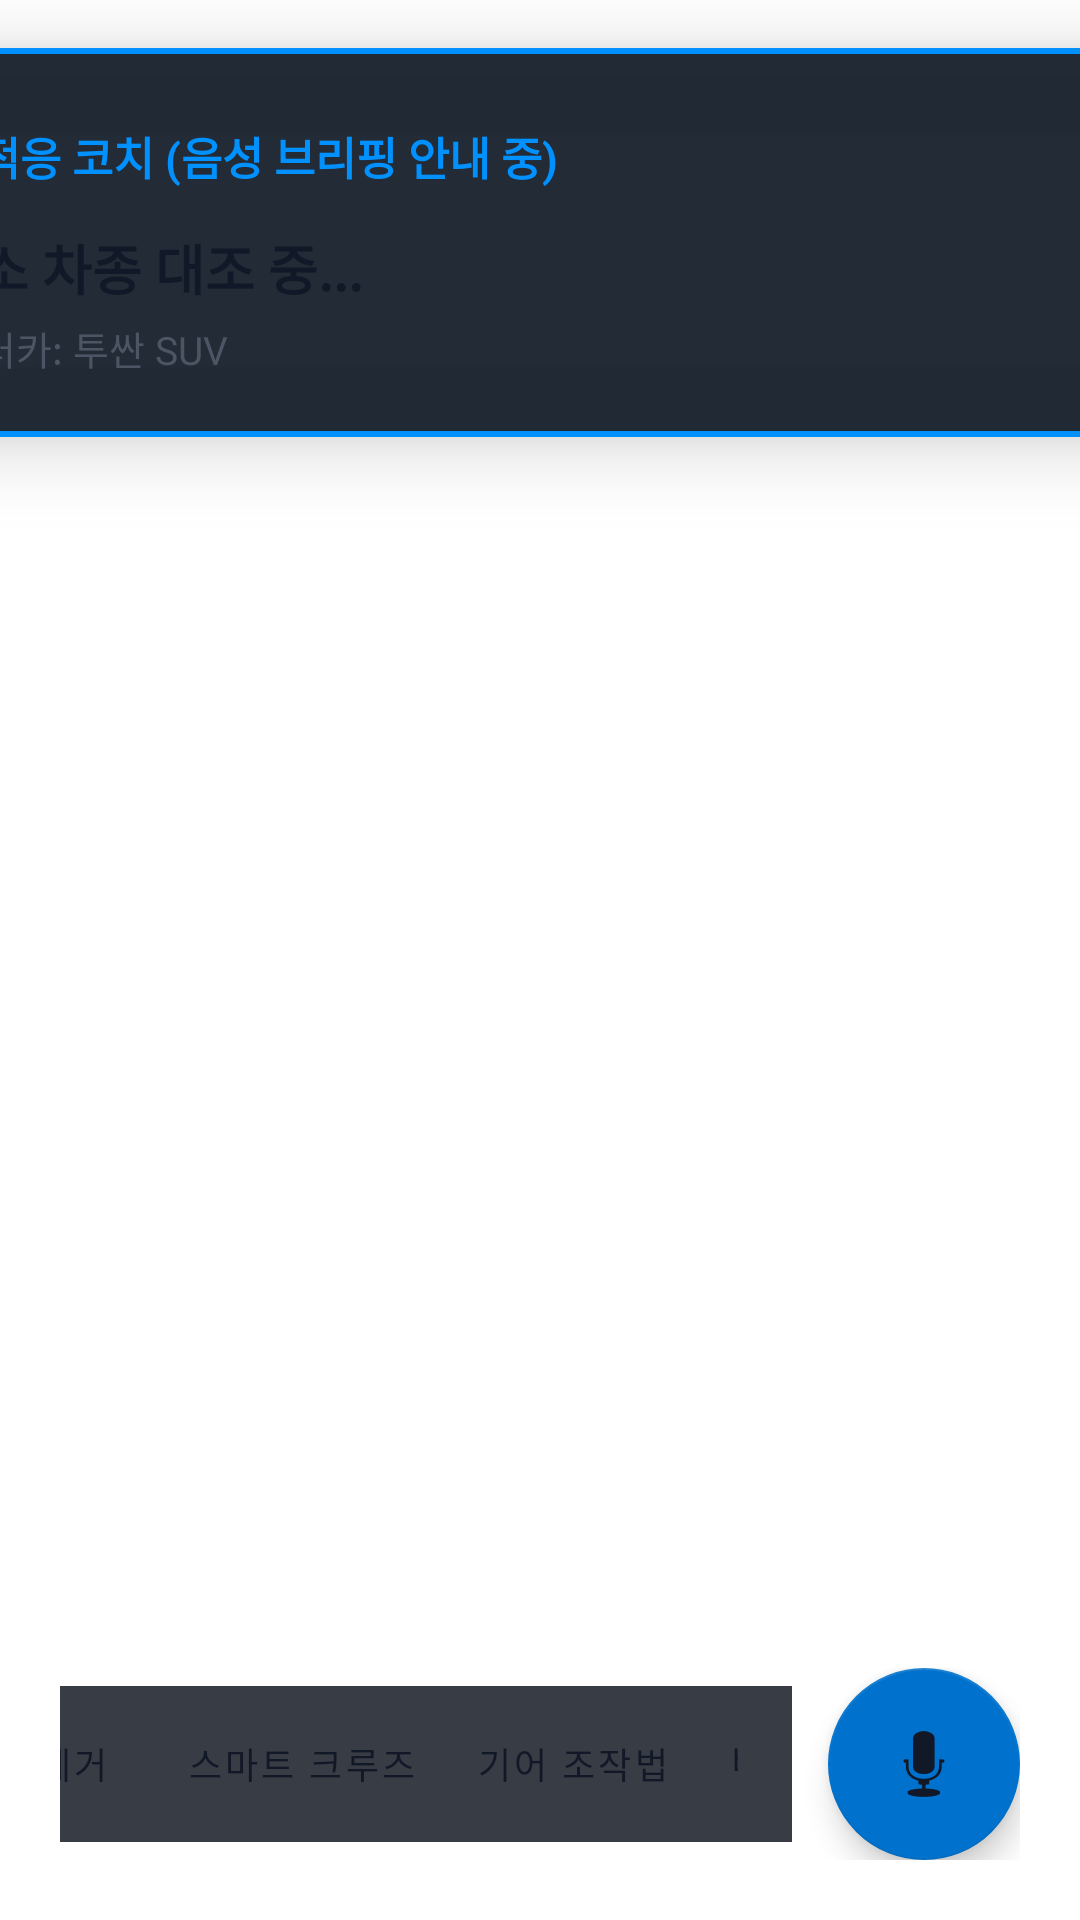

Write the Android layout XML for this screen, with the resource values it uses.
<!-- AndroidManifest.xml: application theme Theme.RentalCarAdaptationCoach -->
<!-- res/layout/layout_coach_overlay.xml -->
<?xml version="1.0" encoding="utf-8"?>
<FrameLayout xmlns:android="http://schemas.android.com/apk/res/android"
    xmlns:app="http://schemas.android.com/apk/res-auto"
    xmlns:tools="http://schemas.android.com/tools"
    android:layout_width="match_parent"
    android:layout_height="match_parent">

    
    <com.google.android.material.card.MaterialCardView
        android:id="@+id/cardFloatingBriefing"
        android:layout_width="640dp"
        android:layout_height="wrap_content"
        android:layout_gravity="top|center_horizontal"
        android:layout_marginTop="16dp"
        app:cardBackgroundColor="#F218202C"
        app:cardCornerRadius="16dp"
        app:cardElevation="16dp"
        app:strokeColor="@color/hyundai_active_blue"
        app:strokeWidth="2dp">

        <LinearLayout
            android:layout_width="match_parent"
            android:layout_height="wrap_content"
            android:orientation="vertical"
            android:padding="20dp">

            <LinearLayout
                android:layout_width="match_parent"
                android:layout_height="wrap_content"
                android:gravity="center_vertical"
                android:orientation="horizontal">

                <TextView
                    android:id="@+id/tvBriefingIcon"
                    android:layout_width="wrap_content"
                    android:layout_height="wrap_content"
                    android:text="🔊"
                    android:textSize="22sp" />

                <TextView
                    android:id="@+id/tvBriefingHeader"
                    android:layout_width="0dp"
                    android:layout_height="wrap_content"
                    android:layout_marginStart="10dp"
                    android:layout_weight="1"
                    android:text="현대 렌터카 적응 코치 (음성 브리핑 안내 중)"
                    android:textColor="@color/hyundai_active_blue"
                    android:textSize="15sp"
                    android:textStyle="bold" />

                <ImageButton
                    android:id="@+id/btnCloseBriefing"
                    android:layout_width="32dp"
                    android:layout_height="32dp"
                    android:background="?selectableItemBackgroundBorderless"
                    android:contentDescription="닫기"
                    android:src="@android:drawable/ic_menu_close_clear_cancel"
                    app:tint="@color/car_text_dim" />
            </LinearLayout>

            <TextView
                android:id="@+id/tvBriefingContent"
                android:layout_width="match_parent"
                android:layout_height="wrap_content"
                android:layout_marginTop="8dp"
                android:lineSpacingExtra="4dp"
                android:text="차량 인식 및 평소 차종 대조 중..."
                android:textColor="@color/car_text_primary"
                android:textSize="18sp"
                android:textStyle="bold" />

            <TextView
                android:id="@+id/tvBriefingSubtip"
                android:layout_width="match_parent"
                android:layout_height="wrap_content"
                android:layout_marginTop="4dp"
                android:text="평소: 세단 ➔ 탑승 렌터카: 투싼 SUV"
                android:textColor="@color/car_text_secondary"
                android:textSize="13sp" />
        </LinearLayout>
    </com.google.android.material.card.MaterialCardView>

    
    <com.google.android.material.card.MaterialCardView
        android:id="@+id/cardVoiceQa"
        android:layout_width="640dp"
        android:layout_height="wrap_content"
        android:layout_gravity="top|center_horizontal"
        android:layout_marginTop="16dp"
        android:visibility="gone"
        app:cardBackgroundColor="#F5141A24"
        app:cardCornerRadius="16dp"
        app:cardElevation="18dp"
        app:strokeColor="@color/hyundai_accent"
        app:strokeWidth="2dp"
        tools:visibility="visible">

        <LinearLayout
            android:layout_width="match_parent"
            android:layout_height="wrap_content"
            android:orientation="vertical"
            android:padding="20dp">

            <TextView
                android:id="@+id/tvQaUserQuery"
                android:layout_width="wrap_content"
                android:layout_height="wrap_content"
                android:text="&quot;창문에 성에가 꼈어 어떡하지?&quot;"
                android:textColor="@color/hyundai_active_blue"
                android:textSize="15sp"
                android:textStyle="italic" />

            <TextView
                android:id="@+id/tvQaAnswer"
                android:layout_width="match_parent"
                android:layout_height="wrap_content"
                android:layout_marginTop="8dp"
                android:lineSpacingExtra="4dp"
                android:text="공조 터치 디스플레이 왼쪽 맨 위, 바람개비 아이콘 바로 옆 FRONT 부채꼴 버튼을 누르세요."
                android:textColor="@color/car_text_primary"
                android:textSize="18sp"
                android:textStyle="bold" />
        </LinearLayout>
    </com.google.android.material.card.MaterialCardView>

    
    <LinearLayout
        android:id="@+id/floatingControlsContainer"
        android:layout_width="wrap_content"
        android:layout_height="wrap_content"
        android:layout_gravity="bottom|end"
        android:layout_margin="20dp"
        android:gravity="end|center_vertical"
        android:orientation="horizontal">

        
        <LinearLayout
            android:id="@+id/chipLayout"
            android:layout_width="wrap_content"
            android:layout_height="wrap_content"
            android:layout_marginEnd="12dp"
            android:background="#D9161B24"
            android:gravity="center_vertical"
            android:orientation="horizontal"
            android:paddingHorizontal="10dp"
            android:paddingVertical="6dp">

            <Button
                android:id="@+id/chipDefog"
                style="@style/Widget.MaterialComponents.Button.TextButton"
                android:layout_width="wrap_content"
                android:layout_height="40dp"
                android:text="성에 제거"
                android:textColor="@color/car_text_primary"
                android:textSize="12sp" />

            <Button
                android:id="@+id/chipCruise"
                style="@style/Widget.MaterialComponents.Button.TextButton"
                android:layout_width="wrap_content"
                android:layout_height="40dp"
                android:text="스마트 크루즈"
                android:textColor="@color/car_text_primary"
                android:textSize="12sp" />

            <Button
                android:id="@+id/chipGear"
                style="@style/Widget.MaterialComponents.Button.TextButton"
                android:layout_width="wrap_content"
                android:layout_height="40dp"
                android:text="기어 조작법"
                android:textColor="@color/car_text_primary"
                android:textSize="12sp" />

            <Button
                android:id="@+id/chipHazard"
                style="@style/Widget.MaterialComponents.Button.TextButton"
                android:layout_width="wrap_content"
                android:layout_height="40dp"
                android:text="비상등 위치"
                android:textColor="@color/car_text_primary"
                android:textSize="12sp" />
        </LinearLayout>

        
        <com.google.android.material.floatingactionbutton.FloatingActionButton
            android:id="@+id/btnFloatingMic"
            android:layout_width="64dp"
            android:layout_height="64dp"
            android:contentDescription="음성 질문"
            app:backgroundTint="@color/hyundai_accent"
            app:fabCustomSize="64dp"
            app:maxImageSize="32dp"
            app:srcCompat="@android:drawable/ic_btn_speak_now"
            app:tint="@color/car_text_primary" />
    </LinearLayout>

</FrameLayout>
<!-- resources referenced by this layout -->
<resources>
  <color name="car_text_dim">#9CA3AF</color>
  <color name="car_text_primary">#111827</color>
  <color name="car_text_secondary">#4B5563</color>
  <color name="hyundai_accent">#0072CE</color>
  <color name="hyundai_active_blue">#0091FF</color>
  <style name="Theme.RentalCarAdaptationCoach" parent="Theme.MaterialComponents.Light.NoActionBar">
          <item name="colorPrimary">@color/hyundai_accent</item>
          <item name="colorPrimaryVariant">@color/hyundai_blue</item>
          <item name="colorOnPrimary">#FFFFFF</item>
          <item name="android:windowBackground">@color/car_bg_light</item>
          <item name="android:textColorPrimary">@color/car_text_primary</item>
          <item name="android:textColorSecondary">@color/car_text_secondary</item>
      </style>
  <color name="hyundai_blue">#002C5F</color>
  <color name="car_bg_light">#FFFFFF</color>
</resources>
